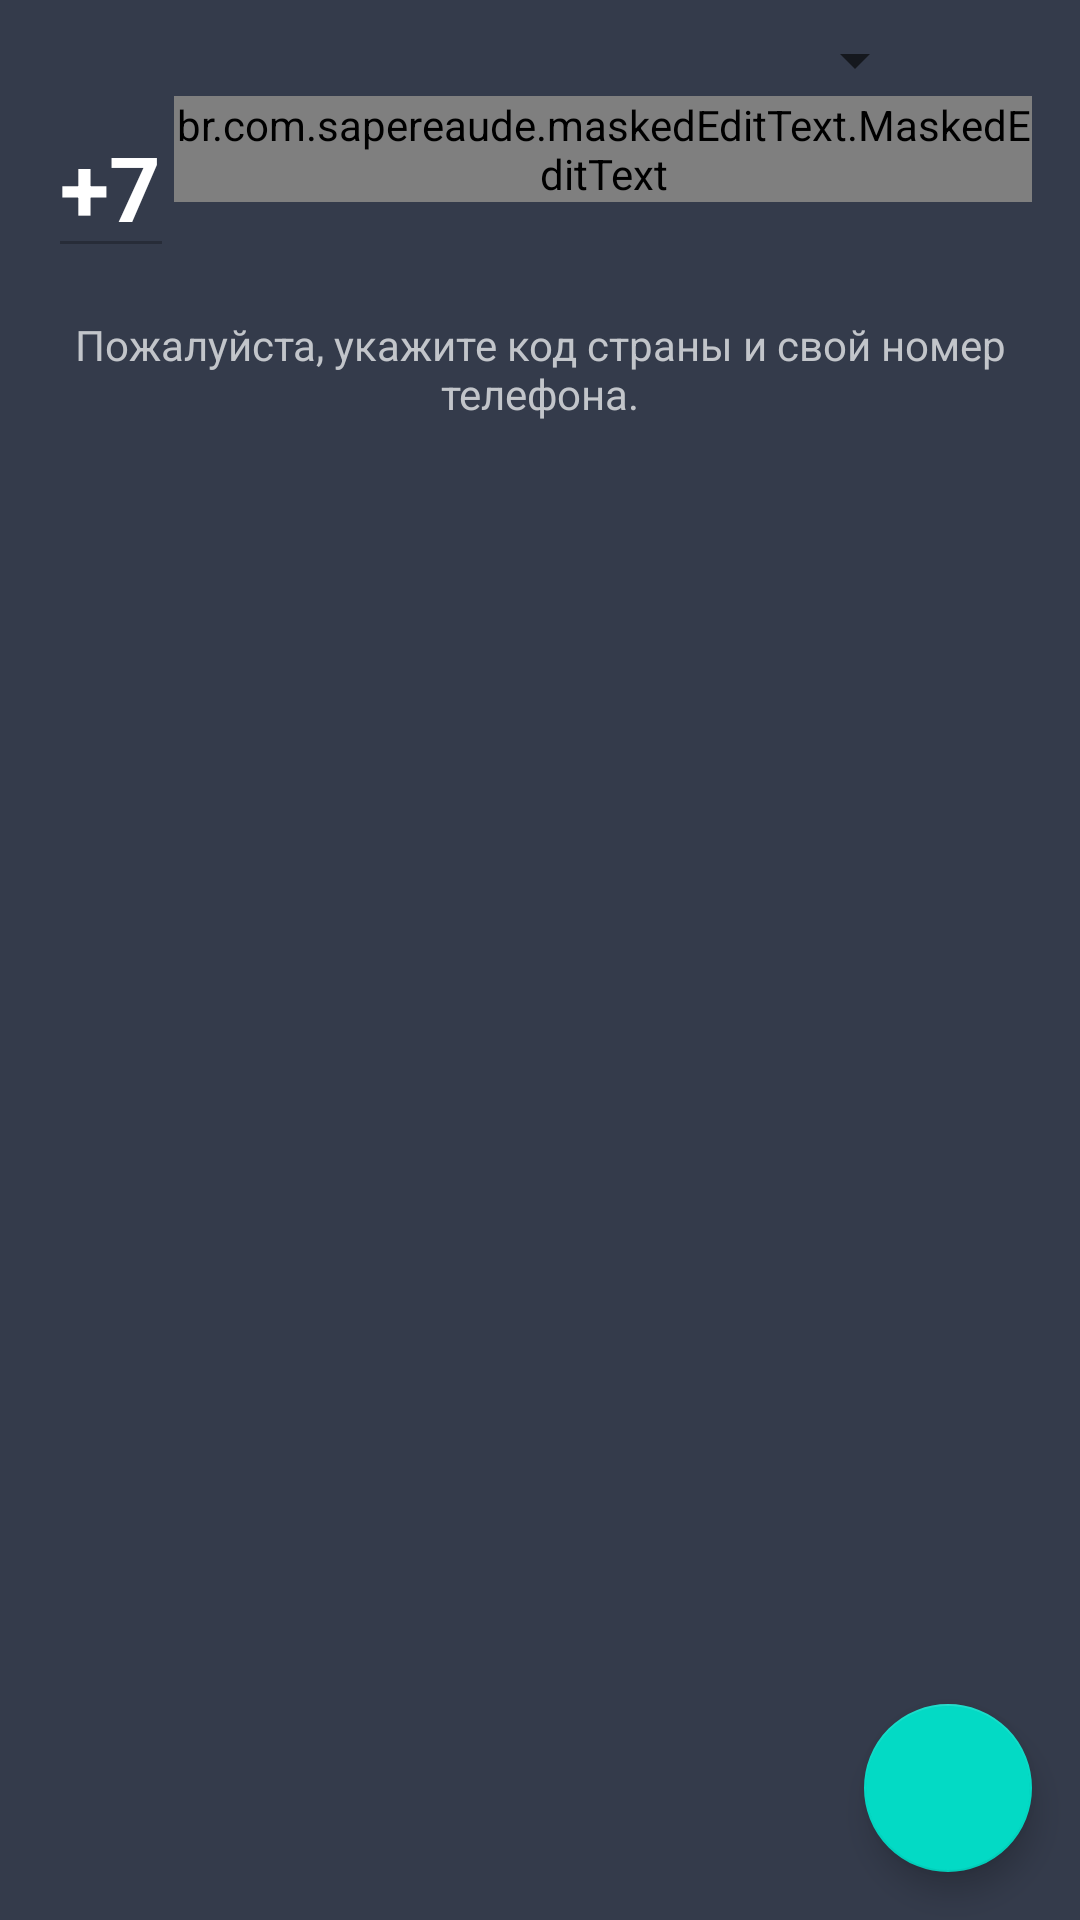

Here is an Android app screen rendered from its layout file. Give the layout XML and the strings, colors and styles it references.
<!-- AndroidManifest.xml: application theme AppTheme -->
<!-- res/layout/fragment_phone_number.xml -->
<?xml version="1.0" encoding="utf-8"?>
<androidx.coordinatorlayout.widget.CoordinatorLayout xmlns:android="http://schemas.android.com/apk/res/android"
    xmlns:app="http://schemas.android.com/apk/res-auto"
    xmlns:mask="http://schemas.android.com/apk/res-auto"
    xmlns:tools="http://schemas.android.com/tools"
    android:layout_width="match_parent"
    android:layout_height="match_parent"
    android:background="@color/colorGrey"
    tools:context=".Activity.AuntificationActivity">


    <LinearLayout
        android:layout_width="match_parent"
        android:layout_height="match_parent"
        android:layout_marginLeft="16dp"
        android:layout_marginTop="8dp"
        android:layout_marginRight="16dp"
        android:orientation="vertical">

        <Spinner
            android:id="@+id/spinnerCountries"
            android:layout_width="match_parent"
            android:layout_height="wrap_content"
            android:layout_marginLeft="35dp"
            android:layout_marginRight="35dp" />

        <LinearLayout
            android:layout_width="wrap_content"
            android:layout_height="wrap_content"
            android:layout_gravity="center"
            android:orientation="horizontal"
            app:layout_constraintBottom_toBottomOf="parent"
            app:layout_constraintEnd_toEndOf="parent"
            app:layout_constraintStart_toStartOf="parent"
            app:layout_constraintTop_toTopOf="parent">

            <EditText
                android:id="@+id/editTextRegionCode"
                android:layout_width="42dp"
                android:layout_height="wrap_content"
                android:ems="10"
                android:enabled="false"
                android:inputType="textPersonName"
                android:text="+7"
                android:textColor="@color/colorWhite"
                android:textSize="30sp"
                android:textStyle="bold" />

            <br.com.sapereaude.maskedEditText.MaskedEditText
                android:id="@+id/editText"
                android:layout_width="match_parent"
                android:layout_height="wrap_content"
                android:hint="----------"
                android:inputType="phone"
                android:textColor="@color/colorWhite"
                android:textColorHint="@color/colorWhiteGray"
                android:textSize="30sp"
                android:textStyle="bold"
                android:typeface="monospace"
                app:keep_hint="true"
                mask:allowed_chars="1234567890"
                mask:mask="### ### ####" />
        </LinearLayout>

        <TextView
            android:id="@+id/textView2"
            android:layout_width="match_parent"
            android:layout_height="wrap_content"
            android:layout_marginTop="16dp"
            android:text="Пожалуйста, укажите код страны и свой номер телефона."
            android:textAlignment="center"
            android:textColor="@color/colorWhiteGray" />

    </LinearLayout>

    <com.google.android.material.floatingactionbutton.FloatingActionButton
        android:id="@+id/floatingActionButton"
        android:layout_width="wrap_content"
        android:layout_height="wrap_content"
        android:layout_gravity="bottom|right"
        android:layout_marginRight="16dp"
        android:layout_marginBottom="16dp"
        android:clickable="true"
        app:srcCompat="@drawable/arrow_forward" />
</androidx.coordinatorlayout.widget.CoordinatorLayout>
<!-- resources referenced by this layout -->
<resources>
  <color name="colorGrey">#343b4b</color>
  <color name="colorWhite">#FFFFFF</color>
  <color name="colorWhiteGray">#c2c5ca</color>
  <style name="AppTheme" parent="Theme.AppCompat.Light.NoActionBar">
          <item name="colorPrimary">@color/colorPrimary</item>
          <item name="colorPrimaryDark">@color/colorPrimaryDark</item>
          <item name="colorAccent">@color/colorAccent</item>
  
          <item name="android:statusBarColor">@color/colorGrey</item>
          <item name="android:navigationBarColor">@color/colorGrey</item>
      </style>
  <color name="colorPrimary">#6200EE</color>
  <color name="colorPrimaryDark">#3700B3</color>
  <color name="colorAccent">#03DAC5</color>
</resources>
